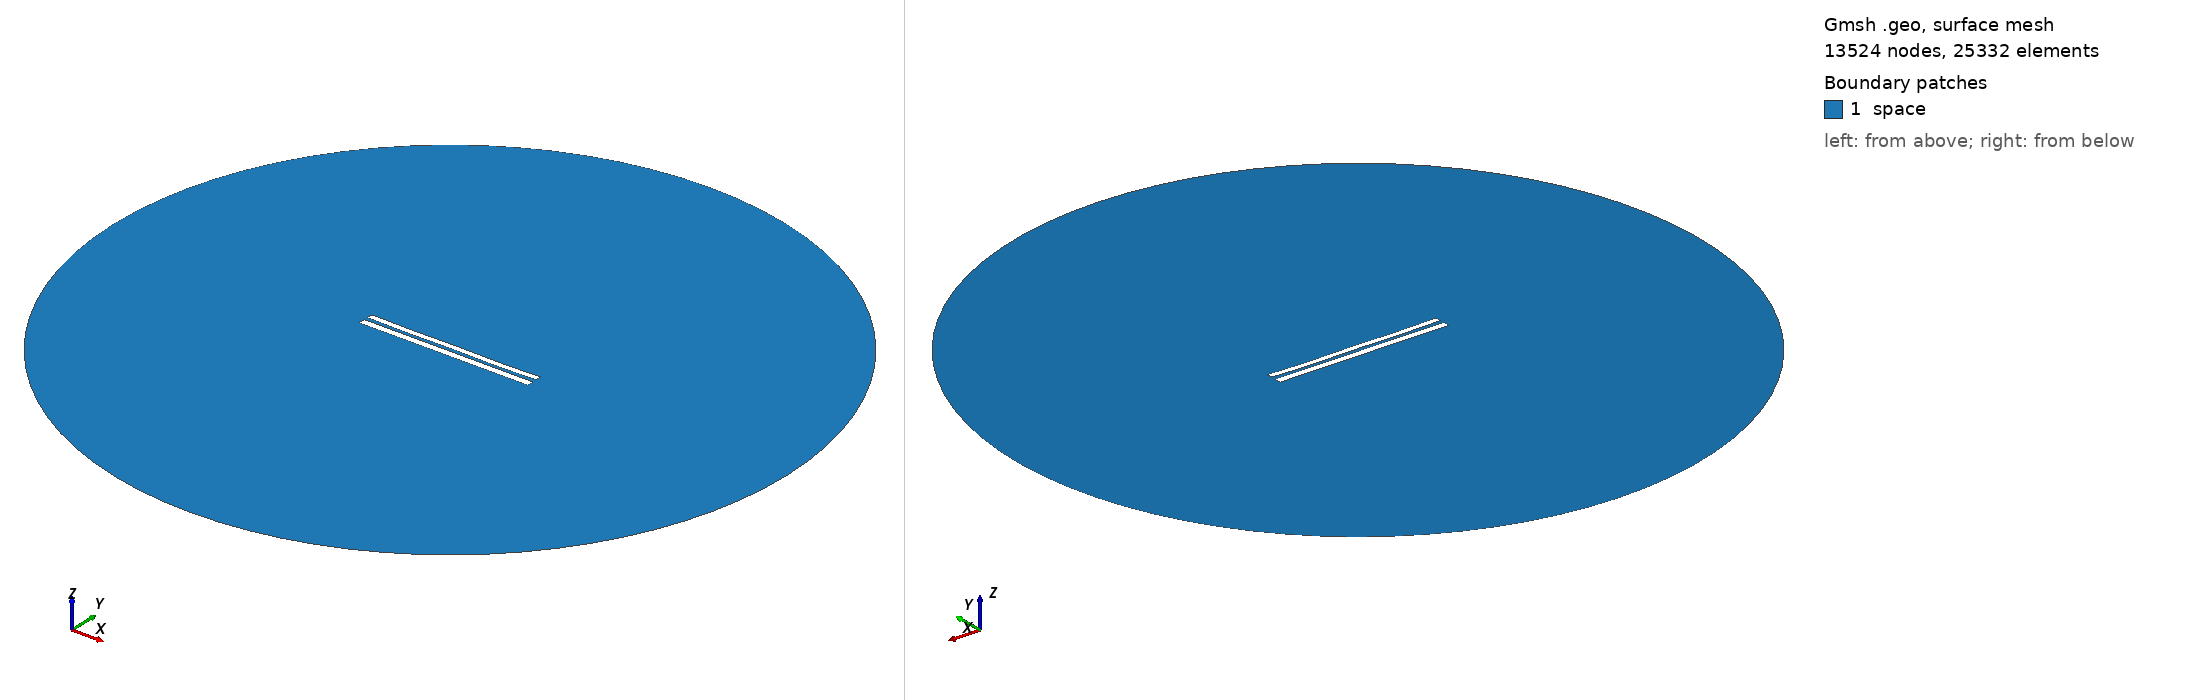

Gmsh geometry script, surface-meshed: 13524 nodes, 25332 surface elements. Boundary patches (legend numbers): 1 space. Left view from above one corner, right view from below the opposite corner. Legend entries are the model's physical surfaces. The drawing asked Gmsh for element sizes between 1% and 20% of the model's largest extent; the script's own settings can give other sizes.

=== 8136.geo (drawn) ===
//---------------------------------------
// Geometry kernel
//---------------------------------------

SetFactory("OpenCASCADE");



//---------------------------------------
// Parameters of the geometry
//---------------------------------------

// Overetch of the upper plate
overetch = 0.25;

// Distance between the plates
distance = 2.25;

// Discretization over the x axis (for the deformation)
nx = 50; 

// Length of the plate
L = 100 - overetch; 

// Number of modes
n = 4; 

// 1st mode coefficient
coeff(1) = -0.15;
beta(1) = 0.596864 * 3.1415926535 / L;

// 2nd mode coefficient
coeff(2) = -0.15;
beta(2) = 1.49418 * 3.1415926535 / L;

// 3rd mode coefficient
coeff(3) = 0.0;
beta(3) = 2.50025 * 3.1415926535 / L;

// 4th mode coefficient
coeff(4) = -0.15;
beta(4) = 3.49999 * 3.1415926535 / L;



//---------------------------------------
// Upper plate (deformed rectangle)
//---------------------------------------

// Coordiantes of the upper plate
xmin = -50;
xmax = 50 - overetch;

// Height of the upper plate
yheight = 4 - 2 * overetch;

// Indexes of the points
UpperID[] = {};
LowerID[] = {};
LeftID[] = {};
RightID[] = {};

// Point index
p = 1;

// Horizontal edges
For i In {1:nx}
    x = xmin + (i-1)*(xmax - xmin)/(nx-1);

    y_bottom = distance / 2 + overetch;
    For j In {1:n}
        C = (Cosh(beta(j)*L) + Cos(beta(j)*L)) / (Sinh(beta(j)*L) + Sin(beta(j)*L));
        y_bottom  = y_bottom + coeff(j) * (Cosh(beta(j)*(x+50)) - Cos(beta(j)*(x+50)) - C * (Sinh(beta(j)*(x+50)) - Sin(beta(j)*(x+50))));
    EndFor

    y_top = y_bottom + yheight;

    Point(p) = {x, y_top, 0, 1.0};
    UpperID[i] = p;
    p = p + 1;

    Point(p) = {x, y_bottom, 0, 1.0};
    LowerID[i] = p;
    p = p + 1;
EndFor

// Create point lists
UpperPts[] = {}; LowerPts[] = {};
For i In {1:nx}
  UpperPts[] += {UpperID[i]};
  LowerPts[] += {LowerID[i]};
EndFor

// Build splines
Spline(1) = {UpperPts[]};
Spline(2) = {LowerPts[]};
Line(3) = {LowerPts[nx-1], UpperPts[nx-1]};
Line(4) = {LowerPts[0], UpperPts[0]};

// Build the plane surface
Curve Loop(1) = {2, 3, -1, -4};
Plane Surface(1) = {1};



//---------------------------------------
// Lower plate (rectangle)
//---------------------------------------

// Vertices
Point(1001) = {-50, -1, 0, 1.0};
Point(1002) = { 50, -1, 0, 1.0};
Point(1003) = { 50,  -5, 0, 1.0};
Point(1004) = {-50,  -5, 0, 1.0};

// Edges
Line(5) = {1001, 1002};
Line(6) = {1002, 1003};
Line(7) = {1003, 1004};
Line(8) = {1004, 1001};

// Plane surface
Line Loop(2) = {5, 6, 7, 8};
Plane Surface(2) = {2}; 



//---------------------------------------
// Outer (fictious) boundary
//---------------------------------------

// Points
Point(1005) = {0, 0, 0};       // Center
Point(1006) = {200, 0, 0};     // Start point
Point(1007) = {0, 200, 0};     // 90 degrees
Point(1008) = {-200, 0, 0};    // 180 degrees
Point(1009) = {0, -200, 0};    // 270 degrees

// Circle arcs (each needs start, center, end)
Circle(9) = {1006, 1005, 1007};
Circle(10) = {1007, 1005, 1008};
Circle(11) = {1008, 1005, 1009};
Circle(12) = {1009, 1005, 1006};

// Plane surface for the entire domain
Curve Loop(3) = {9, 10, 11, 12};
Surface(3) = {3};

// Subtract the plates from the whole domain to obtain the actual domain where we want to solve the equations
BooleanDifference{ Surface{3}; Delete; }{ Surface{1}; Surface{2}; Delete; }




//---------------------------------------
// Transfinite Lines/Curves
//---------------------------------------

// Set the number of points on the boundaries
r = 7;

// Plates
Transfinite Curve {1, 2} = 50*r Using Progression 1;
Transfinite Curve {3, 4} = 2*r Using Progression 1;
Transfinite Line {5, 7} = 50*r Using Progression 1;
Transfinite Line {6, 8} = 2*r Using Progression 1;

// Outer boundary
Transfinite Line {9, 10, 11, 12} = 20 Using Progression 1;



//---------------------------------------
// Physical groups
//---------------------------------------                

// Physical curves (boundaries)
Physical Line("force_segment", 10) = {2};
Physical Line("upper_plate", 11) = {1, 3, 4};
Physical Line("lower_plate", 12) = {5, 6, 7, 8};
Physical Line("boundary", 20) = {9, 10, 11, 12};

// Physical Surfaces
Physical Surface("space", 30) = {3};



//---------------------------------------
// 6. Generate the Mesh
//---------------------------------------

// 2D mesh generation
Mesh 2;
